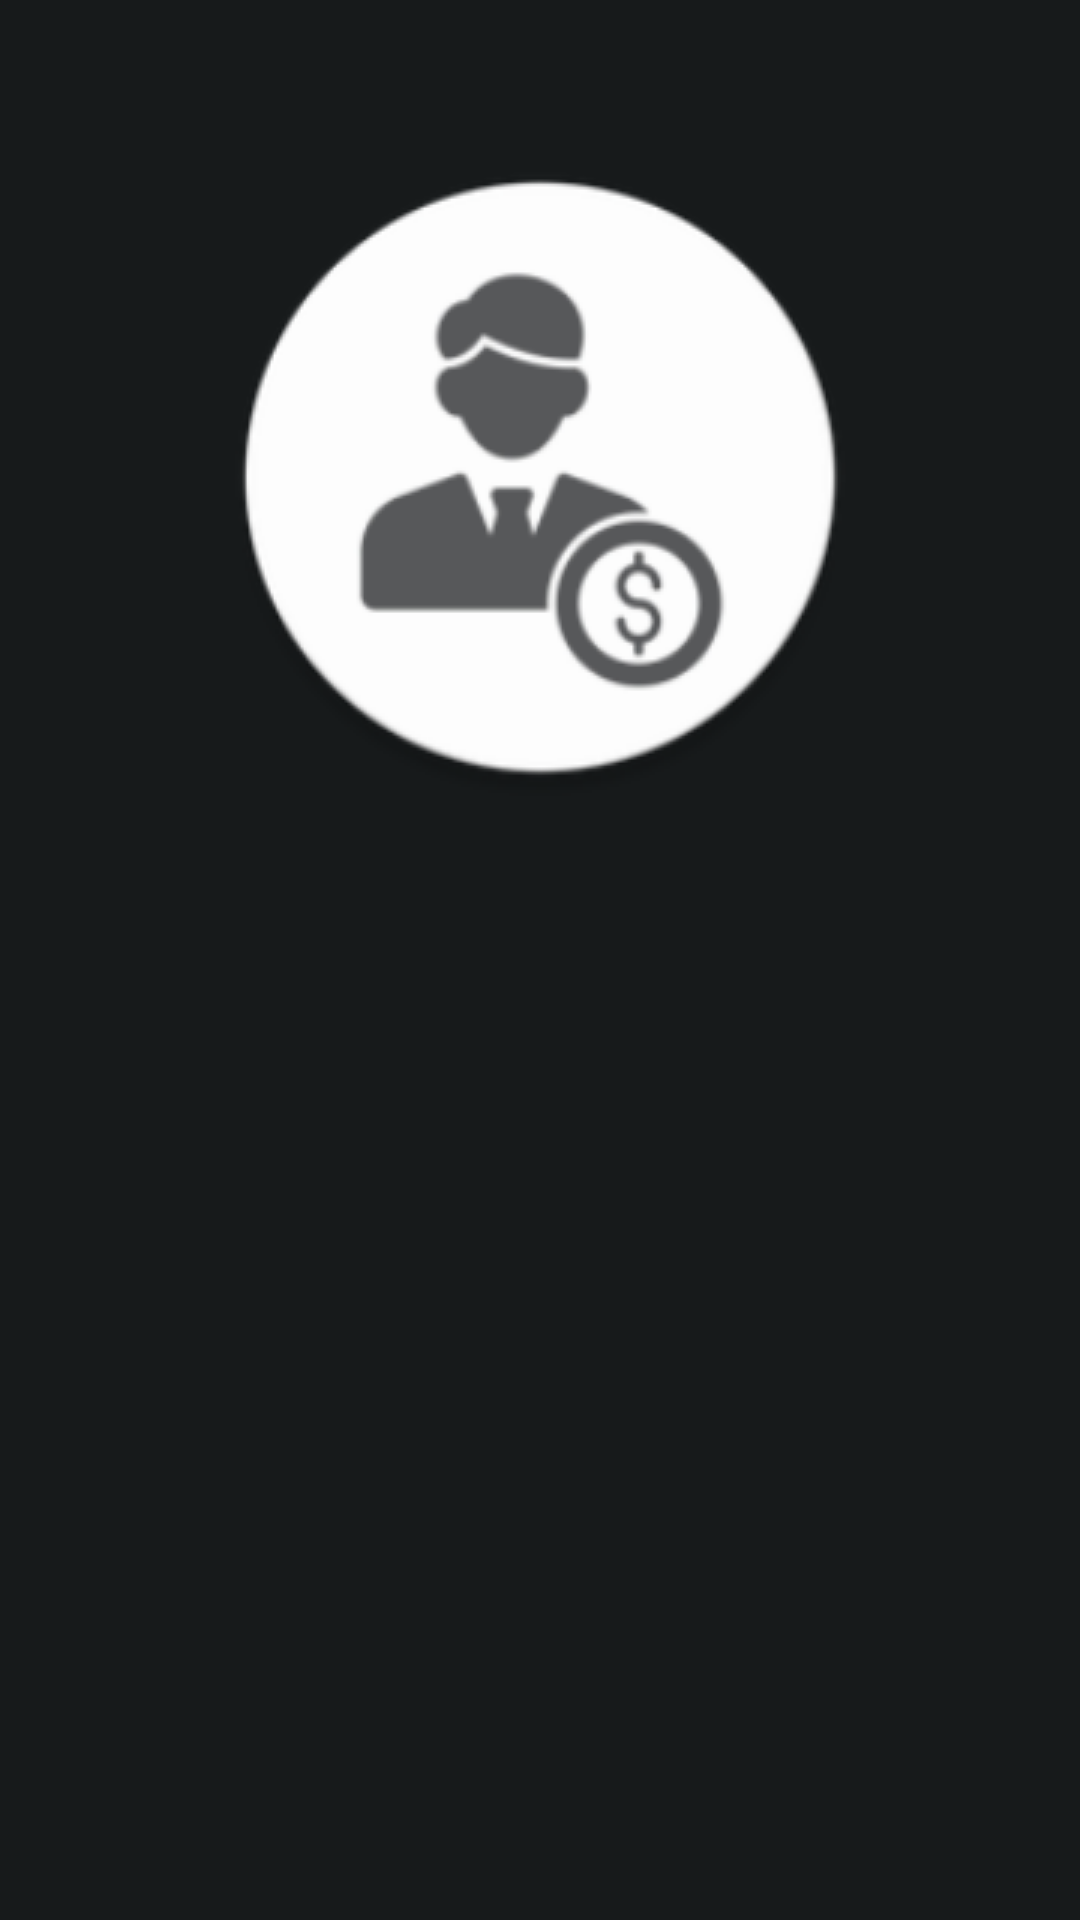

Layout XML and referenced resources for this Android screen:
<!-- AndroidManifest.xml: application theme Theme.MoneyManager -->
<!-- res/layout/activity_splash.xml -->
<?xml version="1.0" encoding="utf-8"?>
<RelativeLayout xmlns:android="http://schemas.android.com/apk/res/android"
    xmlns:app="http://schemas.android.com/apk/res-auto"
    xmlns:tools="http://schemas.android.com/tools"
    android:layout_width="match_parent"
    android:layout_height="match_parent"
    android:background="@drawable/splash_background"
    tools:context=".SplashAcitivty">

</RelativeLayout>
<!-- resources referenced by this layout -->
<resources>
  <!-- drawable splash_background (drawable) -->
  <?xml version="1.0" encoding="utf-8"?>
  <layer-list xmlns:android="http://schemas.android.com/apk/res/android">
      <item>
          <color android:color="@color/expense_color"/>
      </item>
      <item>
          <bitmap
              android:src="@drawable/loading_background"
              android:tileMode="disabled"
              android:gravity="center"/>
      </item>
  
  </layer-list>
  <style name="Theme.MoneyManager" parent="Base.Theme.MoneyManager" />
  <!-- drawable loading_background: png bitmap (drawable, 43704 bytes) -->
  <style name="Base.Theme.MoneyManager" parent="Theme.Material3.DayNight.NoActionBar">
          
          
          <item name="colorPrimary">@color/colorPrimary</item>
          <item name="colorPrimaryDark">@color/colorPrimaryDark</item>
          <item name="colorAccent">@color/colorAccent</item>
  
          <item name="windowActionBar">false</item>
          <item name="windowNoTitle">true</item>
  
          <item name="drawerArrowStyle">@style/DrawerIconStyle</item>
  
          <item name="colorControlHighlight">@android:color/transparent</item>
  
      </style>
  <style name="DrawerIconStyle" parent="Widget.AppCompat.DrawerArrowToggle">
          <item name="color">@android:color/white</item>
      </style>
  <!-- not gathered from this repository: default colours our renderer supplied (Android Studio template values) -->
  <color name="colorPrimary">#FF6200EE</color>
  <color name="colorPrimaryDark">#FF3700B3</color>
  <color name="colorAccent">#FF03DAC5</color>
</resources>
